4-way image classification set "Brain-Tumor-Classification-Using-ResNet" from GitHub (Achuthankrishna/Brain-Tumor-Classification-Using-ResNet); label vocabulary: glioma tumor, meningioma tumor, no tumor, pituitary tumor.

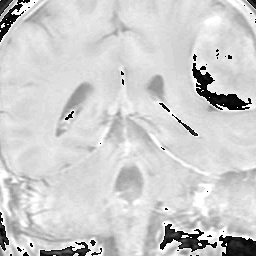
Label: meningioma tumor

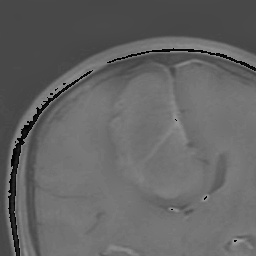
Label: meningioma tumor

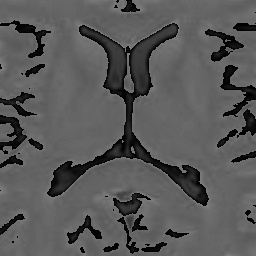
Label: no tumor

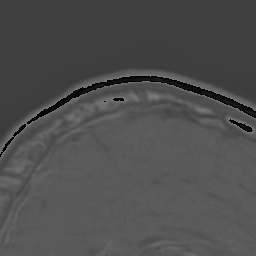
Label: pituitary tumor

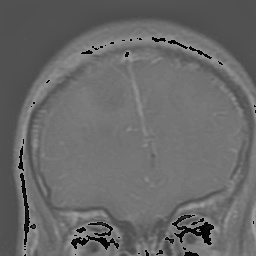
Label: glioma tumor

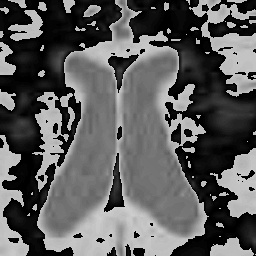
Label: no tumor
